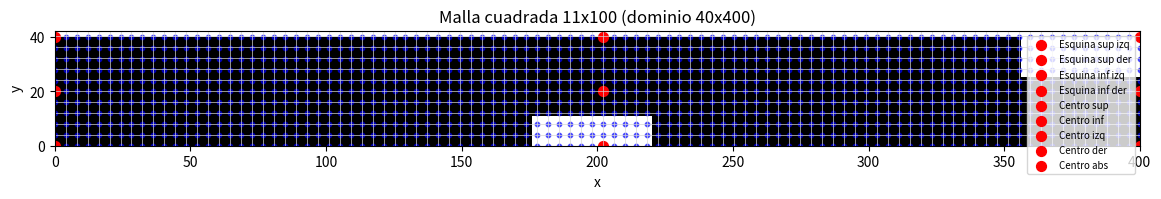

This chart was generated by the following Python code:
import numpy as np
import matplotlib.pyplot as plt

# Tamaño físico del dominio
Lx, Ly = 400, 40   # ancho y alto

# Elegimos Nx y calculamos Ny para celdas cuadradas
Nx = 100
hx = Lx/(Nx-1)
hy = hx
Ny = int(round(1 + Ly/hy))

# Coordenadas de la malla
x = np.linspace(0, Lx, Nx)
y = np.linspace(0, Ly, Ny)
X, Y = np.meshgrid(x, y)

# Máscara de dominio (1 = fluido, 0 = viga)
domain = np.ones((Ny, Nx))

# --- Definimos vigas (aprox. escaladas al tamaño reducido) ---
# Viga inferior central
ix1, ix2 = int(180/Lx*(Nx-1)), int(220/Lx*(Nx-1))
jy1, jy2 = 0, int(10/Ly*(Ny-1))   # altura ~10
domain[jy1:jy2+1, ix1:ix2+1] = 0

# Viga superior derecha (pegada a la pared derecha)
ix1 = int(360/Lx*(Nx-1))
ix2 = Nx-1
jy1 = int(30/Ly*(Ny-1))
jy2 = Ny-1
domain[jy1:jy2+1, ix1:ix2+1] = 0

# --- Puntos representativos (aprox en la malla reducida) ---
points = {
    "Esquina sup izq": (0, Ny-1),
    "Esquina sup der": (Nx-1, Ny-1),
    "Esquina inf izq": (0, 0),
    "Esquina inf der": (Nx-1, 0),
    "Centro sup": (Nx//2, Ny-1),
    "Centro inf": (Nx//2, 0),
    "Centro izq": (0, Ny//2),
    "Centro der": (Nx-1, Ny//2),
    "Centro abs": (Nx//2, Ny//2)
}

# --- Graficamos ---
plt.figure(figsize=(14, 3))
plt.imshow(domain, extent=[0, Lx, 0, Ly], origin='lower', cmap="Greys")

# Dibujar la malla
for i in range(Nx):
    plt.axvline(i*hx, color='lightgrey', linewidth=0.5)
for j in range(Ny):
    plt.axhline(j*hy, color='lightgrey', linewidth=0.5)

# Dibujar nodos
plt.scatter(X, Y, s=10, color='blue', alpha=0.6)

# Dibujar puntos representativos
for name, (px, py) in points.items():
    plt.scatter(x[px], y[py], color='red', s=50, label=name)

plt.title(f"Malla cuadrada {Ny}x{Nx} (dominio 40x400)")
plt.xlabel("x")
plt.ylabel("y")
plt.legend(loc="upper right", fontsize=7)
plt.show()
